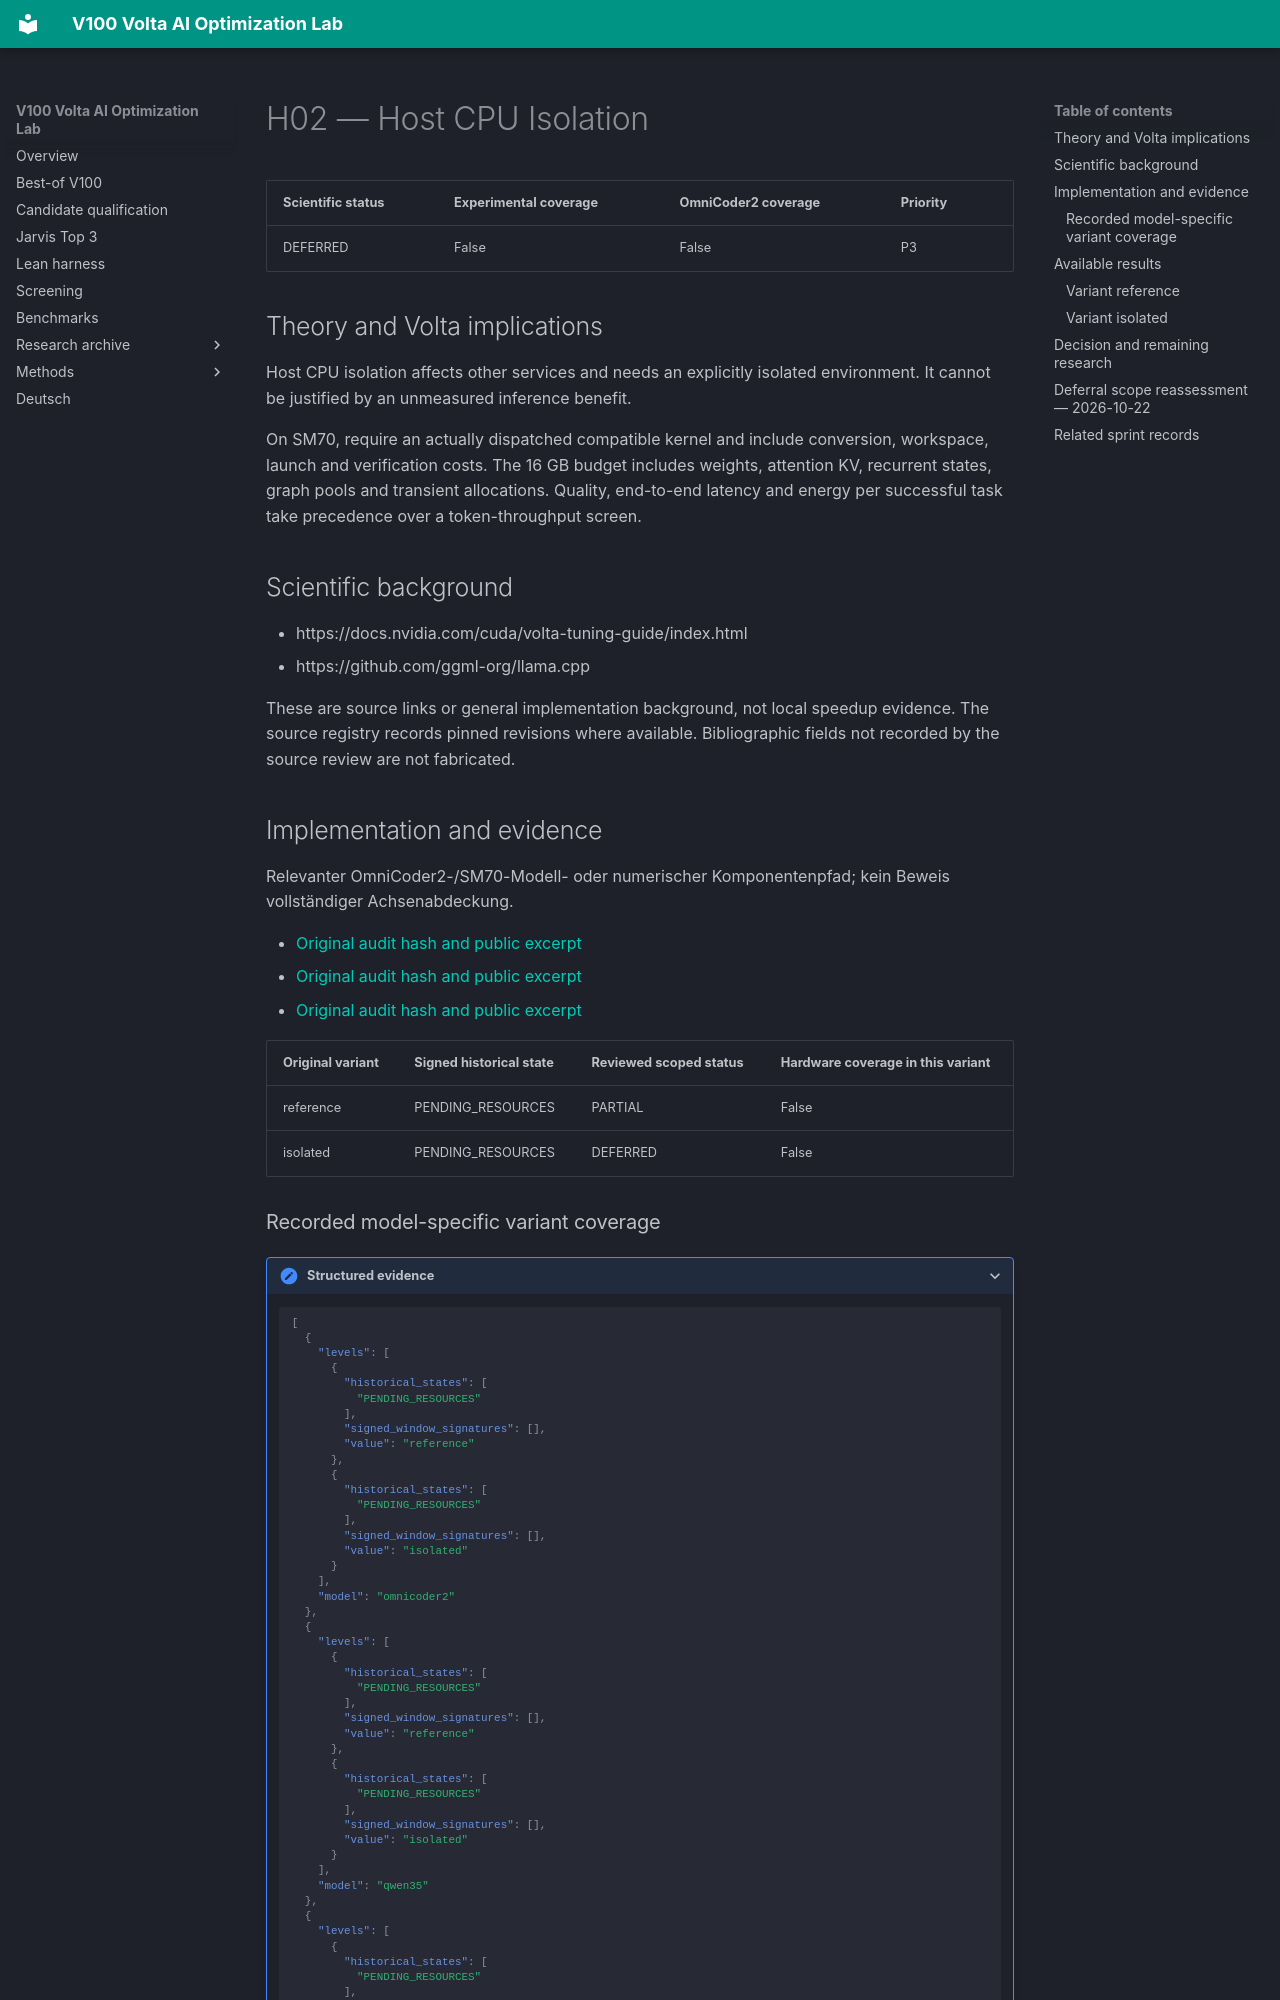

repository: Maxxxel/v100-volta-ai-optimization-lab · page: factors/H02/index.html · generator: mkdocs

# H02 — Host CPU Isolation

| Scientific status | Experimental coverage | OmniCoder2 coverage | Priority |
|---|---|---|---|
| DEFERRED | False | False | P3 |


## Theory and Volta implications

Host CPU isolation affects other services and needs an explicitly isolated environment. It cannot be justified by an unmeasured inference benefit.

On SM70, require an actually dispatched compatible kernel and include conversion, workspace, launch and verification costs. The 16 GB budget includes weights, attention KV, recurrent states, graph pools and transient allocations. Quality, end-to-end latency and energy per successful task take precedence over a token-throughput screen.

## Scientific background

- https://docs.nvidia.com/cuda/volta-tuning-guide/index.html
- https://github.com/ggml-org/llama.cpp

These are source links or general implementation background, not local speedup evidence. The source registry records pinned revisions where available. Bibliographic fields not recorded by the source review are not fabricated.

## Implementation and evidence

Relevanter OmniCoder2-/SM70-Modell- oder numerischer Komponentenpfad; kein Beweis vollständiger Achsenabdeckung.

- [Original audit hash and public excerpt](../audits/audit-00f780e69d8e14e1c6a9.md)
- [Original audit hash and public excerpt](../audits/audit-562eaeb901f0c1b39e99.md)
- [Original audit hash and public excerpt](../audits/audit-bc43e8b613cc983bfb4a.md)

| Original variant | Signed historical state | Reviewed scoped status | Hardware coverage in this variant |
|---|---|---|---|
| reference | PENDING_RESOURCES | PARTIAL | False |
| isolated | PENDING_RESOURCES | DEFERRED | False |
